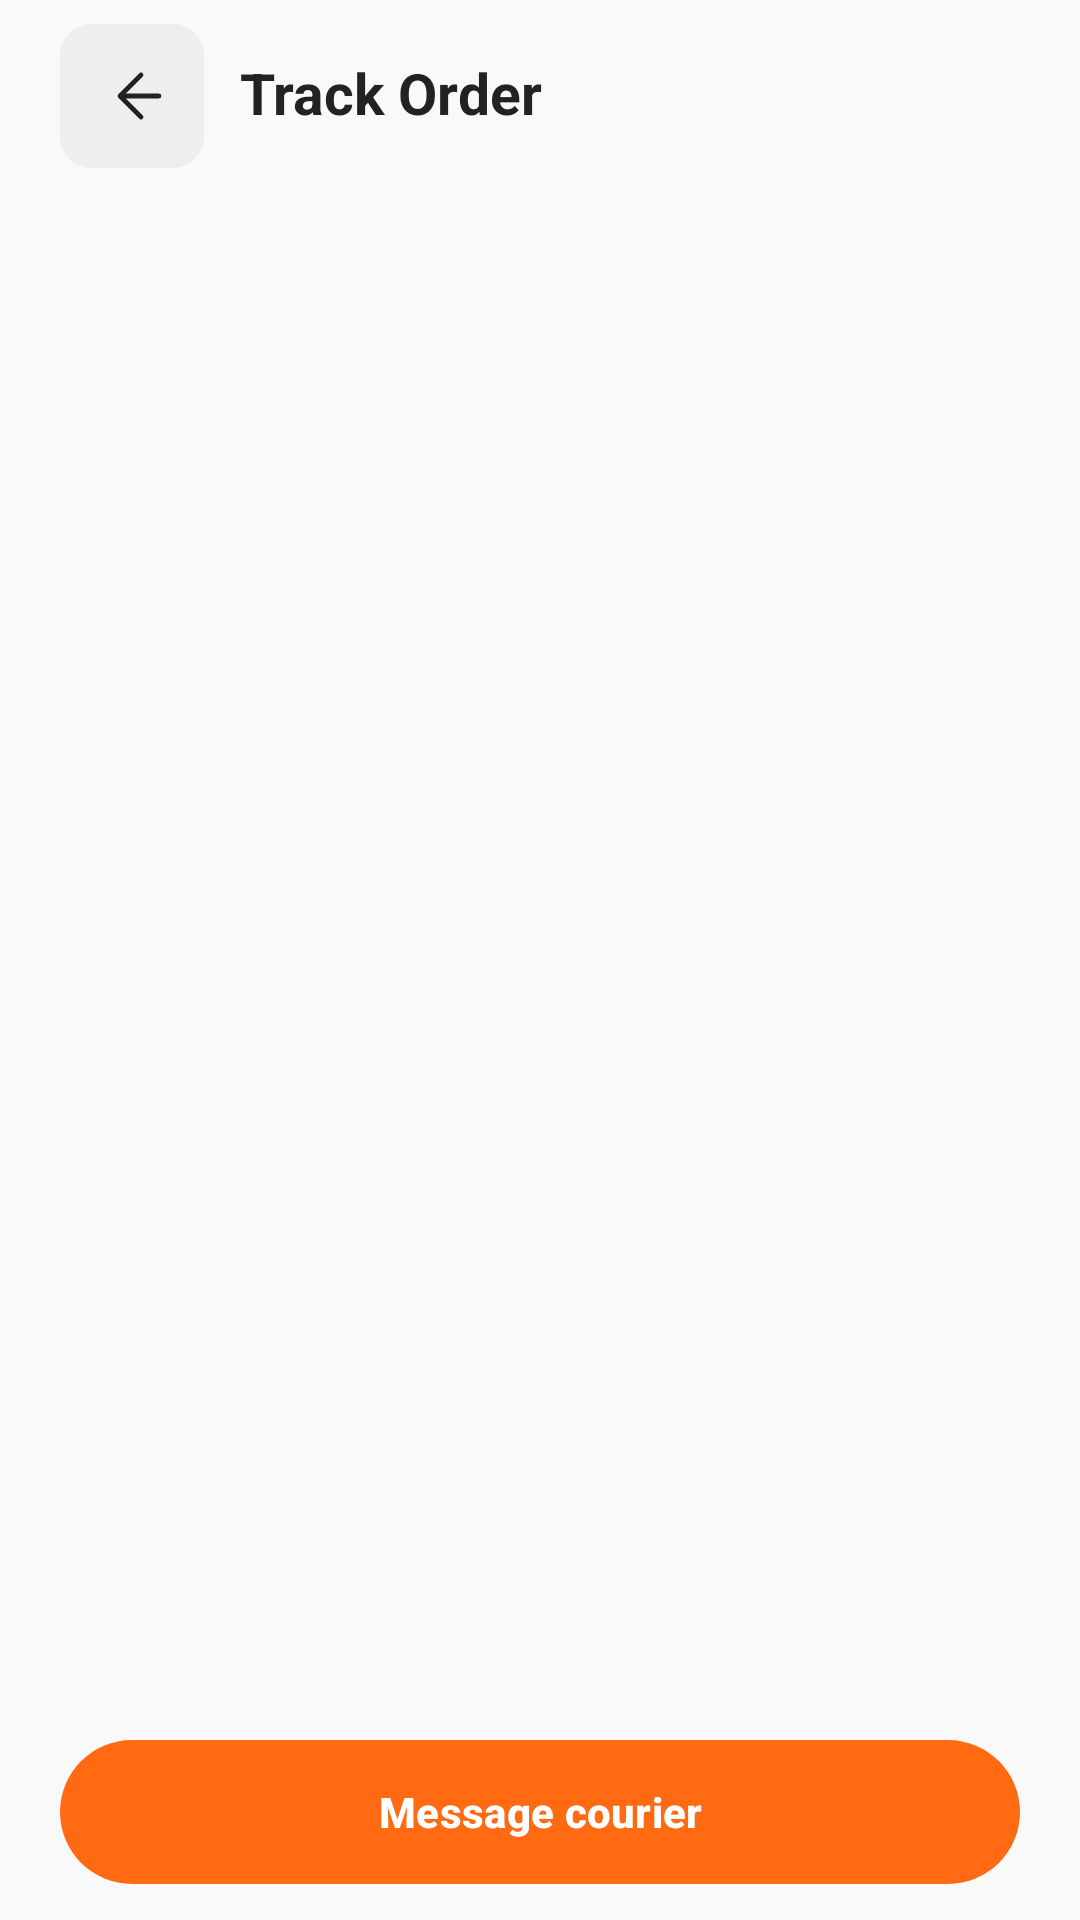

This screen was rendered from an Android layout file. Write that file and the resources it references.
<!-- AndroidManifest.xml: application theme Theme.SmartFoodDelivery -->
<!-- res/layout/tv5_scr_20_tracking.xml -->
<?xml version='1.0' encoding='utf-8'?>
<androidx.constraintlayout.widget.ConstraintLayout xmlns:android="http://schemas.android.com/apk/res/android" xmlns:app="http://schemas.android.com/apk/res-auto" xmlns:tools="http://schemas.android.com/tools" android:id="@+id/tv5_root" android:layout_width="match_parent" android:layout_height="match_parent" android:background="@color/tv5_background" tools:context=".tv5.Tv5ScreenActivity">
    <LinearLayout android:layout_width="0dp" android:layout_height="64dp" android:orientation="horizontal" android:gravity="center_vertical" android:id="@+id/tv5_toolbar" android:paddingHorizontal="20dp" app:layout_constraintTop_toTopOf="parent" app:layout_constraintStart_toStartOf="parent" app:layout_constraintEnd_toEndOf="parent">
        <ImageButton android:id="@+id/tv5_back" android:layout_width="48dp" android:layout_height="48dp" android:background="@drawable/tv5_bg_back" android:src="@drawable/tv5_ic_back" android:padding="14dp" android:contentDescription="@string/tv5_text_025" />
        <TextView style="@style/TV5.Heading" android:text="@string/tv5_text_080" android:layout_width="0dp" android:layout_weight="1" android:layout_marginStart="12dp" />
    </LinearLayout>
    <LinearLayout android:layout_width="0dp" android:layout_height="wrap_content" android:orientation="vertical" android:id="@+id/tv5_footer" app:layout_constraintBottom_toBottomOf="parent" app:layout_constraintStart_toStartOf="parent" app:layout_constraintEnd_toEndOf="parent" android:paddingHorizontal="20dp" android:paddingBottom="10dp">
        <com.google.android.material.button.MaterialButton style="@style/TV5.Button" android:text="@string/tv5_text_081" />
    </LinearLayout>
    <androidx.core.widget.NestedScrollView android:id="@+id/tv5_scroll" android:layout_width="0dp" android:layout_height="0dp" android:fillViewport="true" android:clipToPadding="false" app:layout_constraintTop_toBottomOf="@id/tv5_toolbar" app:layout_constraintBottom_toTopOf="@id/tv5_footer" app:layout_constraintStart_toStartOf="parent" app:layout_constraintEnd_toEndOf="parent">
        <LinearLayout android:layout_width="match_parent" android:layout_height="wrap_content" android:orientation="vertical" android:paddingHorizontal="20dp" android:paddingTop="12dp" android:paddingBottom="20dp">
            <LinearLayout android:id="@+id/tv5_dynamic_content" android:layout_width="match_parent"
                android:layout_height="wrap_content" android:orientation="vertical" />
        </LinearLayout>
    </androidx.core.widget.NestedScrollView>
</androidx.constraintlayout.widget.ConstraintLayout>
<!-- resources referenced by this layout -->
<resources>
  <color name="tv5_background">#F9F9F9</color>
  <!-- drawable tv5_bg_back (drawable) -->
  <?xml version='1.0' encoding='utf-8'?>
  <shape xmlns:android="http://schemas.android.com/apk/res/android" android:shape="rectangle">
      <solid android:color="#EEEEEE" />
      <corners android:radius="10dp" />
      <stroke android:width="1dp" android:color="#EEEEEE" />
  </shape>
  <!-- drawable tv5_ic_back (drawable) -->
  <?xml version='1.0' encoding='utf-8'?>
  <vector xmlns:android="http://schemas.android.com/apk/res/android" android:width="24dp" android:height="24dp" android:viewportWidth="24" android:viewportHeight="24">
      <path android:pathData="M15,5 L8,12 L15,19 M8,12 L21,12" android:fillColor="#00000000" android:strokeColor="#222222" android:strokeWidth="1.6" android:strokeLineCap="round" android:strokeLineJoin="round" />
  </vector>
  <string name="tv5_text_025">"Back"</string>
  <string name="tv5_text_080">"Track Order"</string>
  <string name="tv5_text_081">"Message courier"</string>
  <style name="TV5.Button" parent="Widget.Material3.Button">
          <item name="android:layout_width">match_parent</item>
          <item name="android:layout_height">wrap_content</item>
          <item name="android:minHeight">52dp</item>
          <item name="android:layout_marginTop">4dp</item>
          <item name="android:textSize">14sp</item>
          <item name="android:textStyle">bold</item>
          <item name="android:textAllCaps">false</item>
          <item name="android:textColor">@color/tv5_white</item>
          <item name="backgroundTint">@color/tv5_orange</item>
          <item name="cornerRadius">26dp</item>
          <item name="android:insetTop">2dp</item>
          <item name="android:insetBottom">2dp</item>
      </style>
  <style name="TV5.Heading" parent="TV5.Body">
          <item name="android:textSize">19sp</item>
          <item name="android:textStyle">bold</item>
          <item name="android:textColor">@color/tv5_ink</item>
      </style>
  <style name="Theme.SmartFoodDelivery" parent="Theme.Material3.DayNight.NoActionBar">
          <item name="colorPrimary">@color/brand_primary</item>
          <item name="colorPrimaryDark">@color/brand_primary_dark</item>
          <item name="colorSecondary">@color/brand_primary</item>
          <item name="android:windowBackground">@color/bg_screen</item>
          <item name="android:statusBarColor">@color/bg_screen</item>
          <item name="android:windowLightStatusBar">true</item>
      </style>
  <color name="tv5_white">#FFFFFF</color>
  <color name="tv5_orange">#FF6A13</color>
  <style name="TV5.Body" parent="">
          <item name="android:layout_width">match_parent</item>
          <item name="android:layout_height">wrap_content</item>
          <item name="android:textSize">14sp</item>
          <item name="android:textColor">@color/tv5_ink</item>
          <item name="android:fontFamily">sans</item>
          <item name="android:includeFontPadding">false</item>
          <item name="android:lineSpacingExtra">2dp</item>
      </style>
  <color name="tv5_ink">#222222</color>
  <color name="brand_primary">#FF6A13</color>
  <color name="brand_primary_dark">#E05505</color>
  <color name="bg_screen">#F9F9F9</color>
</resources>
